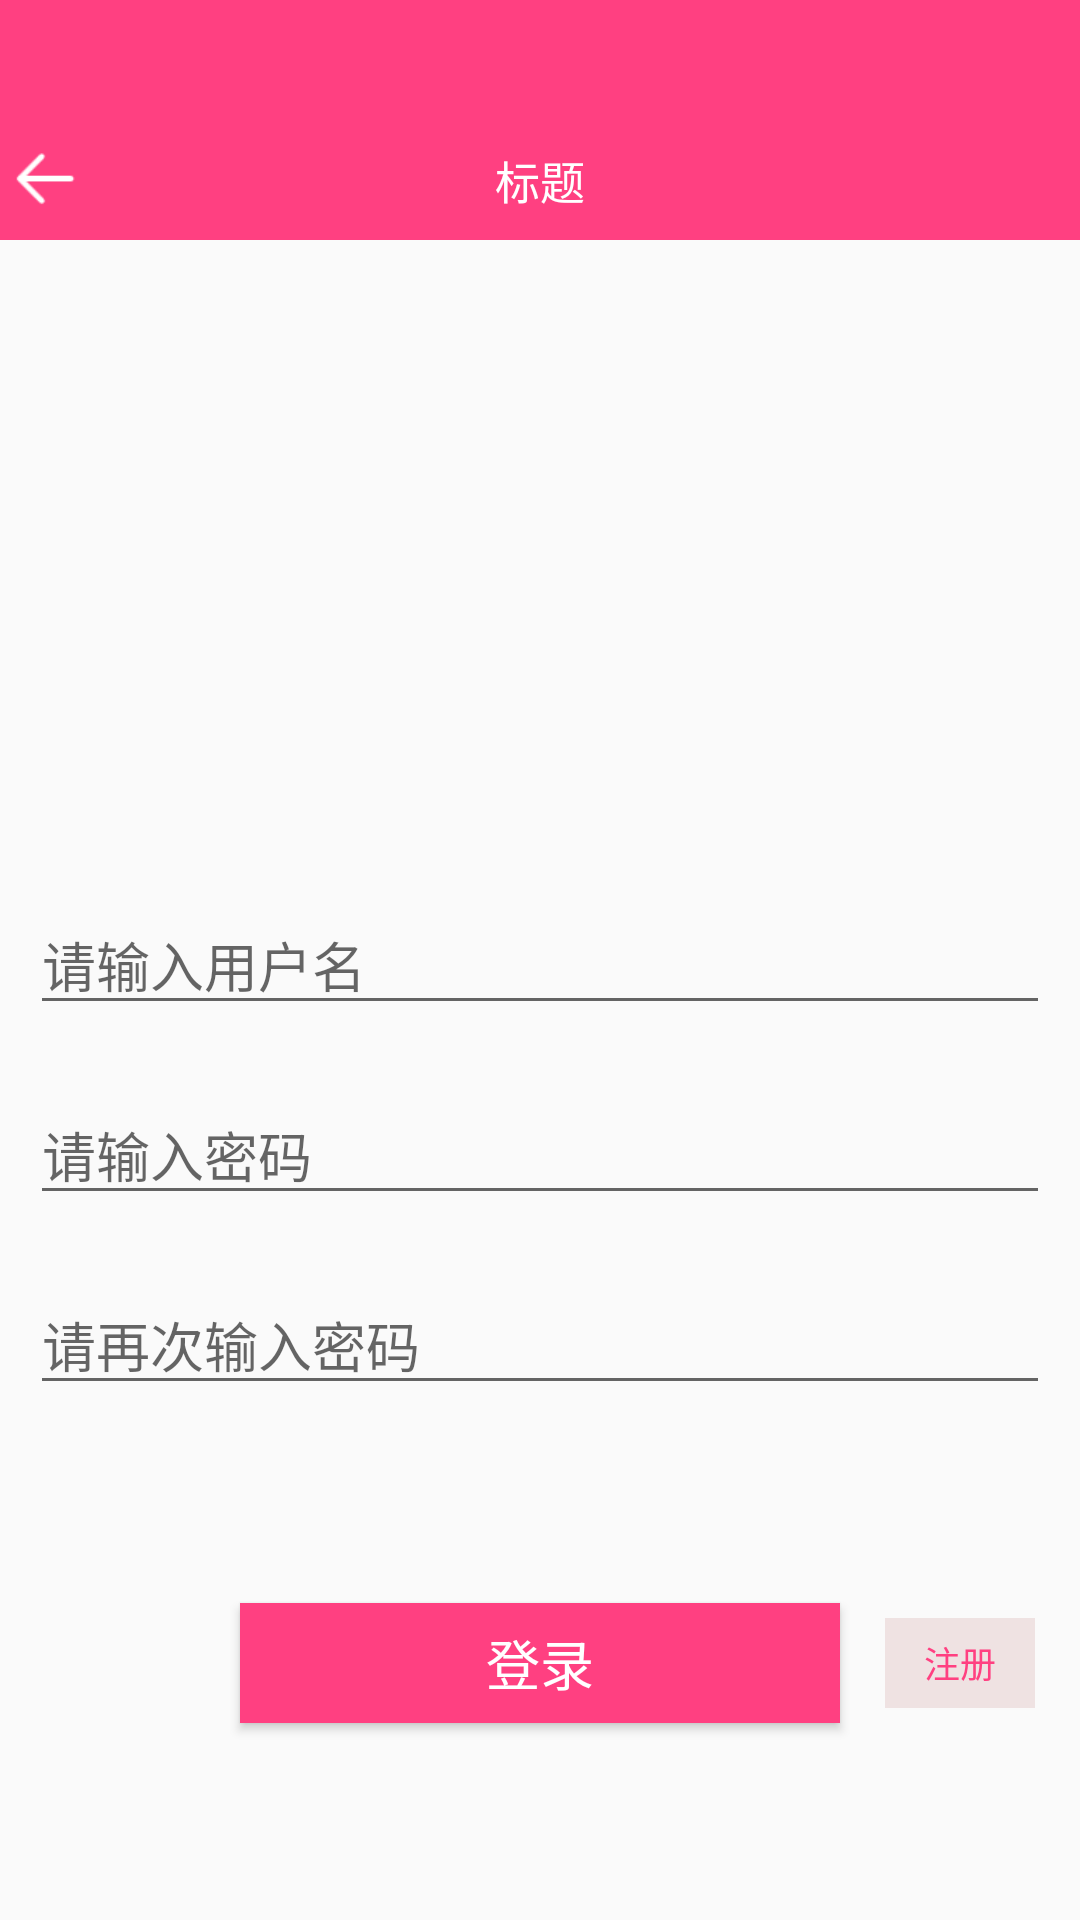

Produce the Android XML layout that renders to this screen, including the resource entries it uses.
<!-- AndroidManifest.xml: application theme NoActionBar -->
<!-- res/layout/activity_login.xml -->
<?xml version="1.0" encoding="utf-8"?>
<android.support.constraint.ConstraintLayout
    xmlns:android="http://schemas.android.com/apk/res/android"
    xmlns:app="http://schemas.android.com/apk/res-auto"
    xmlns:tools="http://schemas.android.com/tools"
    android:layout_width="match_parent"
    android:layout_height="match_parent"
    tools:context=".view.activity.LoginActivity">

    <include
        android:id="@+id/layout_header"
        layout="@layout/layout_header"/>

    <ImageView
        android:id="@+id/iv_logo"
        android:src="@mipmap/ic_launcher_round"
        app:layout_constraintBottom_toTopOf="@id/et_user_name"
        android:layout_marginBottom="20dp"
        app:layout_constraintLeft_toLeftOf="parent"
        app:layout_constraintRight_toRightOf="parent"
        android:layout_width="100dp"
        android:layout_height="100dp"
        tools:ignore="ContentDescription" />

    <EditText
        android:id="@+id/et_user_name"
        android:hint="请输入用户名"
        app:layout_constraintTop_toTopOf="parent"
        app:layout_constraintBottom_toBottomOf="parent"
        app:layout_constraintLeft_toLeftOf="parent"
        app:layout_constraintRight_toRightOf="parent"
        android:layout_marginStart="10dp"
        android:layout_marginEnd="10dp"
        android:layout_width="match_parent"
        android:layout_height="wrap_content" />

    <EditText
        android:id="@+id/et_pass_word"
        android:hint="请输入密码"
        android:inputType="textPassword"
        app:layout_constraintTop_toBottomOf="@id/et_user_name"
        app:layout_constraintLeft_toLeftOf="parent"
        app:layout_constraintRight_toRightOf="parent"
        android:layout_marginTop="20dp"
        android:layout_marginStart="10dp"
        android:layout_marginEnd="10dp"
        android:layout_width="match_parent"
        android:layout_height="wrap_content" />

    <EditText
        android:id="@+id/et_pass_word_sec"
        android:hint="请再次输入密码"
        android:inputType="textPassword"
        app:layout_constraintTop_toBottomOf="@id/et_pass_word"
        app:layout_constraintLeft_toLeftOf="parent"
        app:layout_constraintRight_toRightOf="parent"
        android:layout_marginTop="20dp"
        android:layout_marginStart="10dp"
        android:layout_marginEnd="10dp"
        android:layout_width="match_parent"
        android:layout_height="wrap_content" />

    <Button
        android:id="@+id/btn_login"
        android:text="登录"
        android:background="@color/colorAccent"
        android:textColor="@color/white"
        android:textSize="18sp"
        app:layout_constraintTop_toBottomOf="@id/et_pass_word_sec"
        app:layout_constraintBottom_toBottomOf="parent"
        app:layout_constraintLeft_toLeftOf="parent"
        app:layout_constraintRight_toRightOf="parent"
        android:layout_width="200dp"
        android:layout_height="40dp" />

    <TextView
        android:id="@+id/btn_register"
        android:text="注册"
        android:textColor="@color/colorAccent"
        android:textSize="12sp"
        android:gravity="center"
        android:background="@color/gray"
        app:layout_constraintTop_toBottomOf="@id/et_pass_word_sec"
        app:layout_constraintBottom_toBottomOf="parent"
        app:layout_constraintLeft_toRightOf="@id/btn_login"
        app:layout_constraintRight_toRightOf="parent"
        android:layout_width="50dp"
        android:layout_height="30dp" />
</android.support.constraint.ConstraintLayout>
<!-- res/layout/layout_header.xml (included above) -->
<?xml version="1.0" encoding="utf-8"?>
<android.support.constraint.ConstraintLayout xmlns:android="http://schemas.android.com/apk/res/android"
    android:layout_width="match_parent"
    xmlns:tools="http://schemas.android.com/tools"
    xmlns:app="http://schemas.android.com/apk/res-auto"
    android:background="@color/colorAccent"
    android:layout_height="80dp">

    <View
        android:id="@+id/place_holder_view"
        app:layout_constraintTop_toTopOf="parent"
        android:layout_width="match_parent"
        android:layout_height="40dp"/>

    <TextView
    android:id="@+id/tv_title"
    tools:text = "标题"
    app:layout_constraintTop_toBottomOf="@id/place_holder_view"
    app:layout_constraintBottom_toBottomOf="parent"
    app:layout_constraintLeft_toLeftOf="parent"
    app:layout_constraintRight_toRightOf="parent"
    android:textSize="15sp"
    android:textColor="@color/white"
    android:layout_width="wrap_content"
    android:layout_height="wrap_content" />

    <ImageView
        android:id="@+id/iv_back"
        android:src="@drawable/back"
        app:layout_constraintTop_toBottomOf="@id/place_holder_view"
        app:layout_constraintBottom_toBottomOf="parent"
        app:layout_constraintLeft_toLeftOf="parent"
        android:layout_width="30dp"
        android:layout_height="30dp" />
</android.support.constraint.ConstraintLayout>
<!-- resources referenced by this layout -->
<resources>
  <color name="colorAccent">#FF4081</color>
  <color name="gray">#efe2e2</color>
  <color name="white">#ffffff</color>
  <!-- drawable back: png bitmap (drawable, 499 bytes) -->
  <style name="NoActionBar" parent="Theme.AppCompat.Light.NoActionBar">
          
          <item name="colorPrimary">@color/colorPrimary</item>
          <item name="colorPrimaryDark">@color/colorPrimaryDark</item>
          <item name="colorAccent">@color/colorAccent</item>
      </style>
  <color name="colorPrimary">#3F51B5</color>
  <color name="colorPrimaryDark">#303F9F</color>
</resources>
